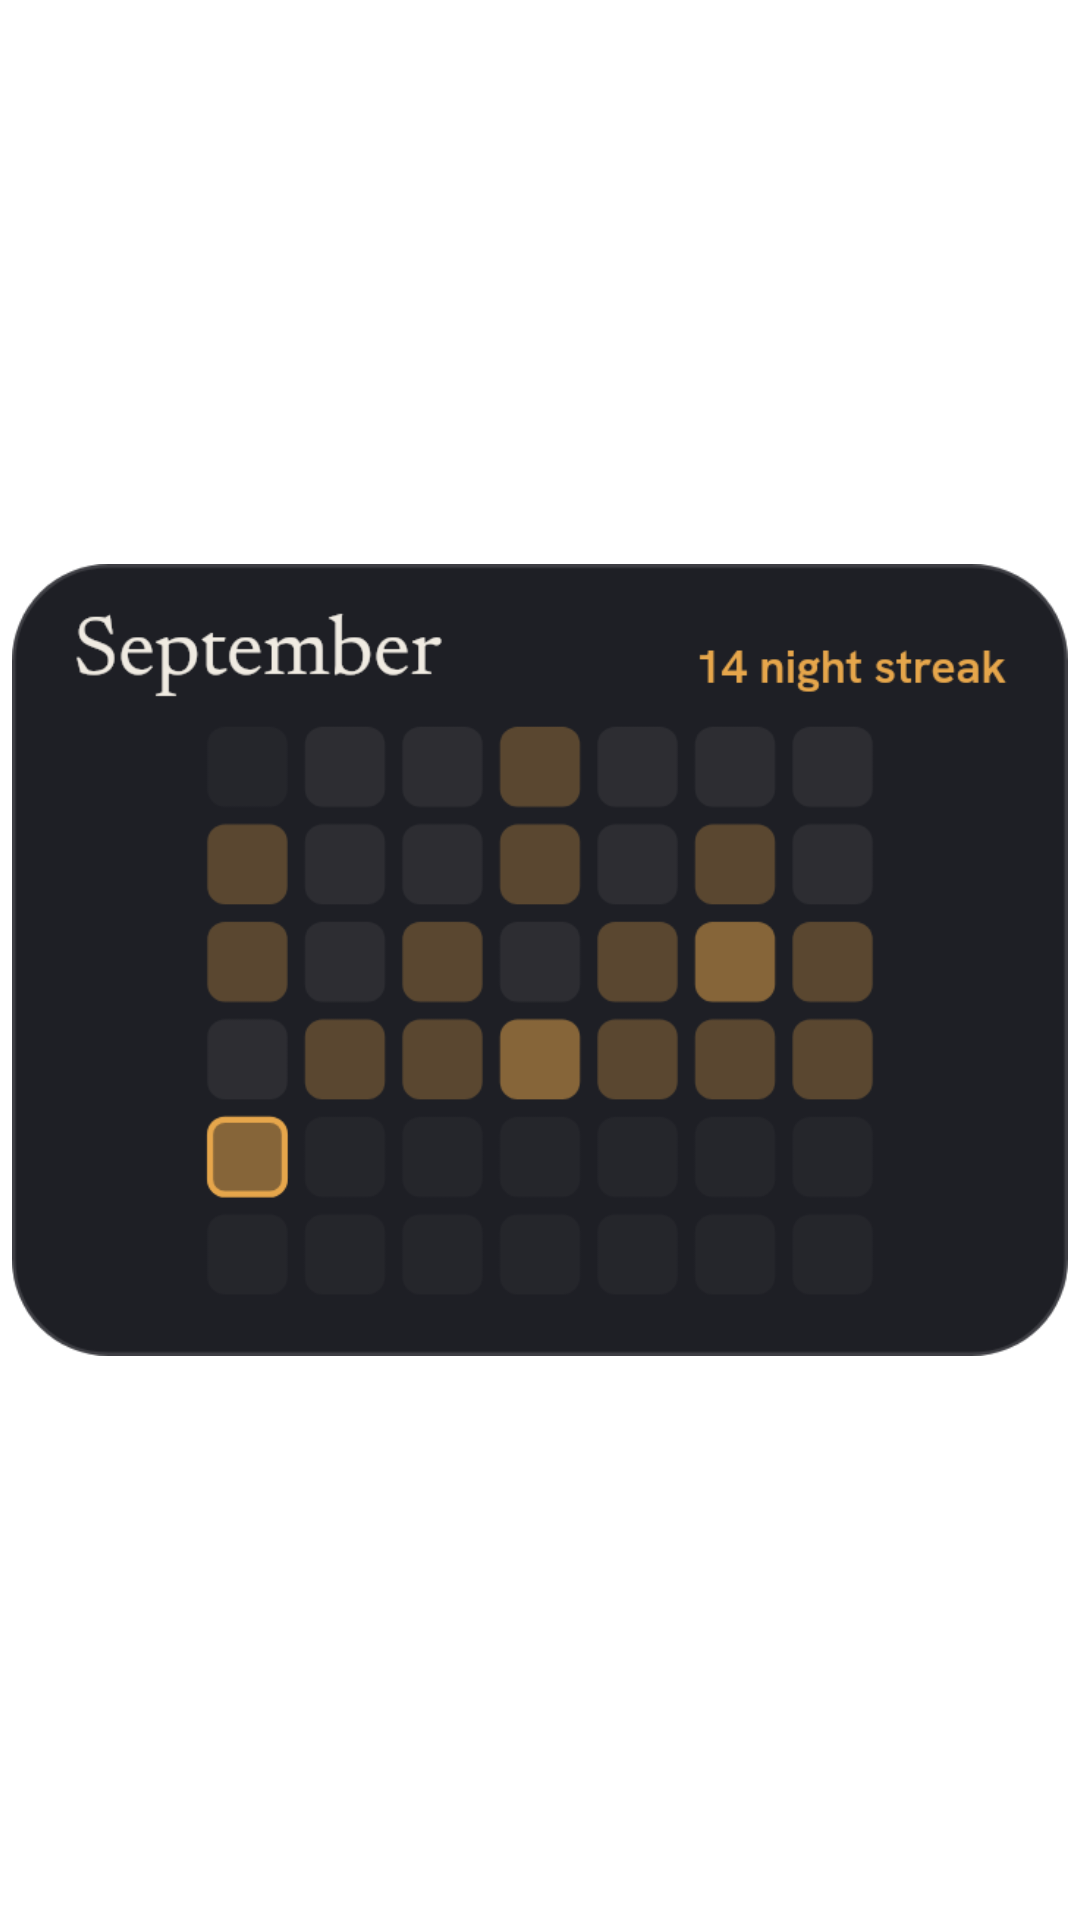

Layout XML and referenced resources for this Android screen:
<!-- AndroidManifest.xml: fallback theme Theme.MaterialComponents.DayNight.NoActionBar -->
<!-- res/layout/mosaic_widget_preview.xml -->
<?xml version="1.0" encoding="utf-8"?>
<FrameLayout xmlns:android="http://schemas.android.com/apk/res/android"
    android:layout_width="match_parent"
    android:layout_height="match_parent"
    android:padding="4dp">

    <ImageView
        android:layout_width="match_parent"
        android:layout_height="match_parent"
        android:adjustViewBounds="true"
        android:importantForAccessibility="no"
        android:scaleType="fitCenter"
        android:src="@drawable/mosaic_widget_preview" />
</FrameLayout>
<!-- resources referenced by this layout -->
<resources>
  <!-- drawable mosaic_widget_preview: png bitmap (drawable-nodpi, 31542 bytes) -->
</resources>
